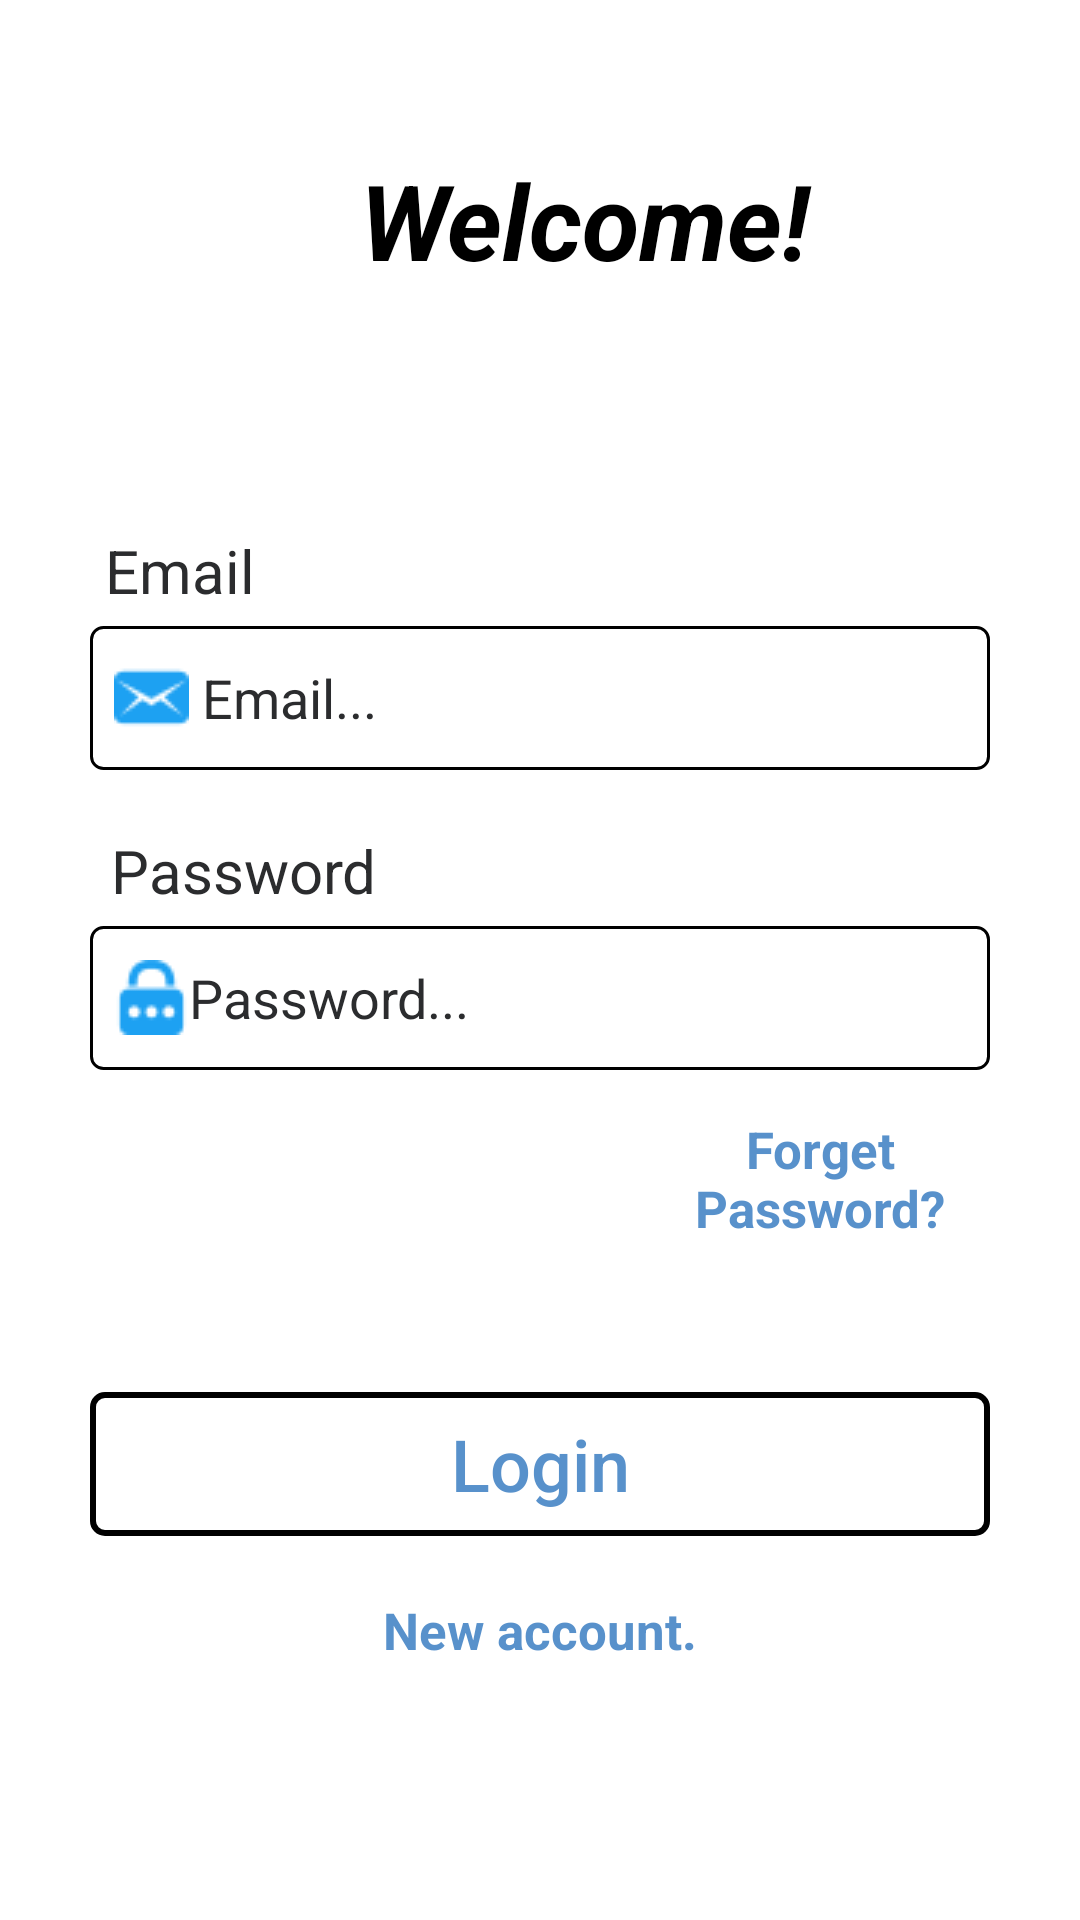

Android layout source for this screen:
<!-- AndroidManifest.xml: application theme Theme.AppCompat -->
<!-- res/layout/activity_login.xml -->
<?xml version="1.0" encoding="utf-8"?>
<LinearLayout
    xmlns:android="http://schemas.android.com/apk/res/android"
    xmlns:tools="http://schemas.android.com/tools"
    android:layout_width="match_parent"
    android:background="@color/colorWhite"
    android:layout_height="match_parent"
    tools:context=".LoginActivity">

    <ScrollView
        android:layout_width="match_parent"
        android:layout_height="match_parent"
        android:layout_alignParentStart="true"
        android:layout_alignParentTop="true">

        <RelativeLayout
            android:layout_width="match_parent"
            android:layout_height="wrap_content">

            <TextView
                android:id="@+id/welcom"
                android:layout_width="match_parent"
                android:layout_height="wrap_content"
                android:layout_marginStart="120dp"
                android:layout_marginTop="50dp"
                android:text="Welcome!"
                android:textColor="@color/black"
                android:textSize="35sp"
                android:textStyle="italic|bold" />

            <TextView
                android:id="@+id/email"
                android:layout_width="match_parent"
                android:layout_height="wrap_content"
                android:layout_below="@id/welcom"
                android:layout_marginStart="35dp"
                android:layout_marginTop="80dp"
                android:text="Email"
                android:textColor="@color/colordrawer"
                android:textSize="20sp" />

            <EditText
                android:id="@+id/login_email"
                android:layout_width="match_parent"
                android:layout_height="48dp"
                android:layout_below="@+id/email"
                android:layout_alignParentStart="true"
                android:layout_marginLeft="30dp"
                android:layout_marginTop="5dp"
                android:layout_marginRight="30dp"
                android:background="@drawable/edittext_underline"
                android:drawableStart="@drawable/email1"
                android:hint=" Email..."
                android:inputType="textEmailAddress"
                android:padding="8dp"
                
                android:textColorHint="@color/colordrawer" />


            <TextView
                android:id="@+id/password"
                android:layout_width="match_parent"
                android:layout_height="wrap_content"
                android:layout_below="@id/login_email"
                android:layout_marginStart="32dp"
                android:layout_marginTop="20dp"
                android:text=" Password"
                android:textColor="@color/colordrawer"
                android:textSize="20sp" />

            <EditText
                android:id="@+id/login_password"
                android:layout_width="match_parent"
                android:layout_height="48dp"
                android:layout_below="@+id/password"
                android:layout_alignParentStart="true"
                android:layout_marginLeft="30dp"
                android:layout_marginTop="5dp"
                android:layout_marginRight="30dp"
                android:background="@drawable/edittext_underline"
                android:drawableStart="@drawable/password1"
                android:hint="Password..."

                android:inputType="textPassword"
                android:padding="8dp"
               
                android:textColorHint="@color/colordrawer" />

            <TextView
                android:id="@+id/forgetp"
                android:layout_width="match_parent"
                android:layout_height="wrap_content"
                android:layout_below="@+id/login_password"
                android:layout_marginStart="210dp"
                android:layout_marginTop="15dp"
                android:layout_marginEnd="23dp"
                android:text="Forget Password?"
                android:textAlignment="center"
                android:textColor="@color/colorPrimary"
                android:textSize="17sp"
                android:textStyle="bold" />

            <Button
                android:id="@+id/login_button"
                android:layout_width="match_parent"
                android:layout_height="wrap_content"
                android:layout_below="@+id/forgetp"
                android:layout_marginLeft="30dp"
                android:layout_marginTop="50dp"
                android:layout_marginRight="30dp"
                android:background="@drawable/button_with_black_border"
                android:padding="4dp"
                android:text="Login"
                android:textAllCaps="false"
                android:textColor="@color/colorPrimary"
                android:textSize="24sp" />

            <TextView
                android:id="@+id/needs_new_account"
                android:layout_width="match_parent"
                android:layout_height="wrap_content"
                android:layout_below="@+id/login_button"
                android:layout_centerHorizontal="true"
                android:layout_marginStart="15dp"
                android:layout_marginTop="20dp"
                android:layout_marginEnd="23dp"
                android:text="New account."
                android:textAlignment="center"
                android:textColor="@color/colorPrimary"
                android:textSize="17sp"
                android:textStyle="bold" />
        </RelativeLayout>

    </ScrollView>

</LinearLayout>
<!-- resources referenced by this layout -->
<resources>
  <color name="black">#FF000000</color>
  <color name="colorPrimary">#CC2E76BE</color>
  <color name="colorWhite">#fff</color>
  <color name="colordrawer">#2B2C2E</color>
  <!-- drawable button_with_black_border (drawable-v24) -->
  <?xml version="1.0" encoding="utf-8"?>
  <shape xmlns:android="http://schemas.android.com/apk/res/android">
      <stroke
          android:color="@android:color/black"
          android:width="2dp" />
      <corners android:radius="4dp" />
  </shape>
  <!-- drawable edittext_underline (drawable-v24) -->
  <?xml version="1.0" encoding="utf-8"?>
  <shape xmlns:android="http://schemas.android.com/apk/res/android">
      <stroke
          android:color="@android:color/black"
          android:width="1dp" />
      <corners android:radius="4dp" />
  </shape>
  <!-- drawable email1: png bitmap (drawable-v24, 699 bytes) -->
  <!-- drawable password1: png bitmap (drawable-v24, 893 bytes) -->
</resources>
